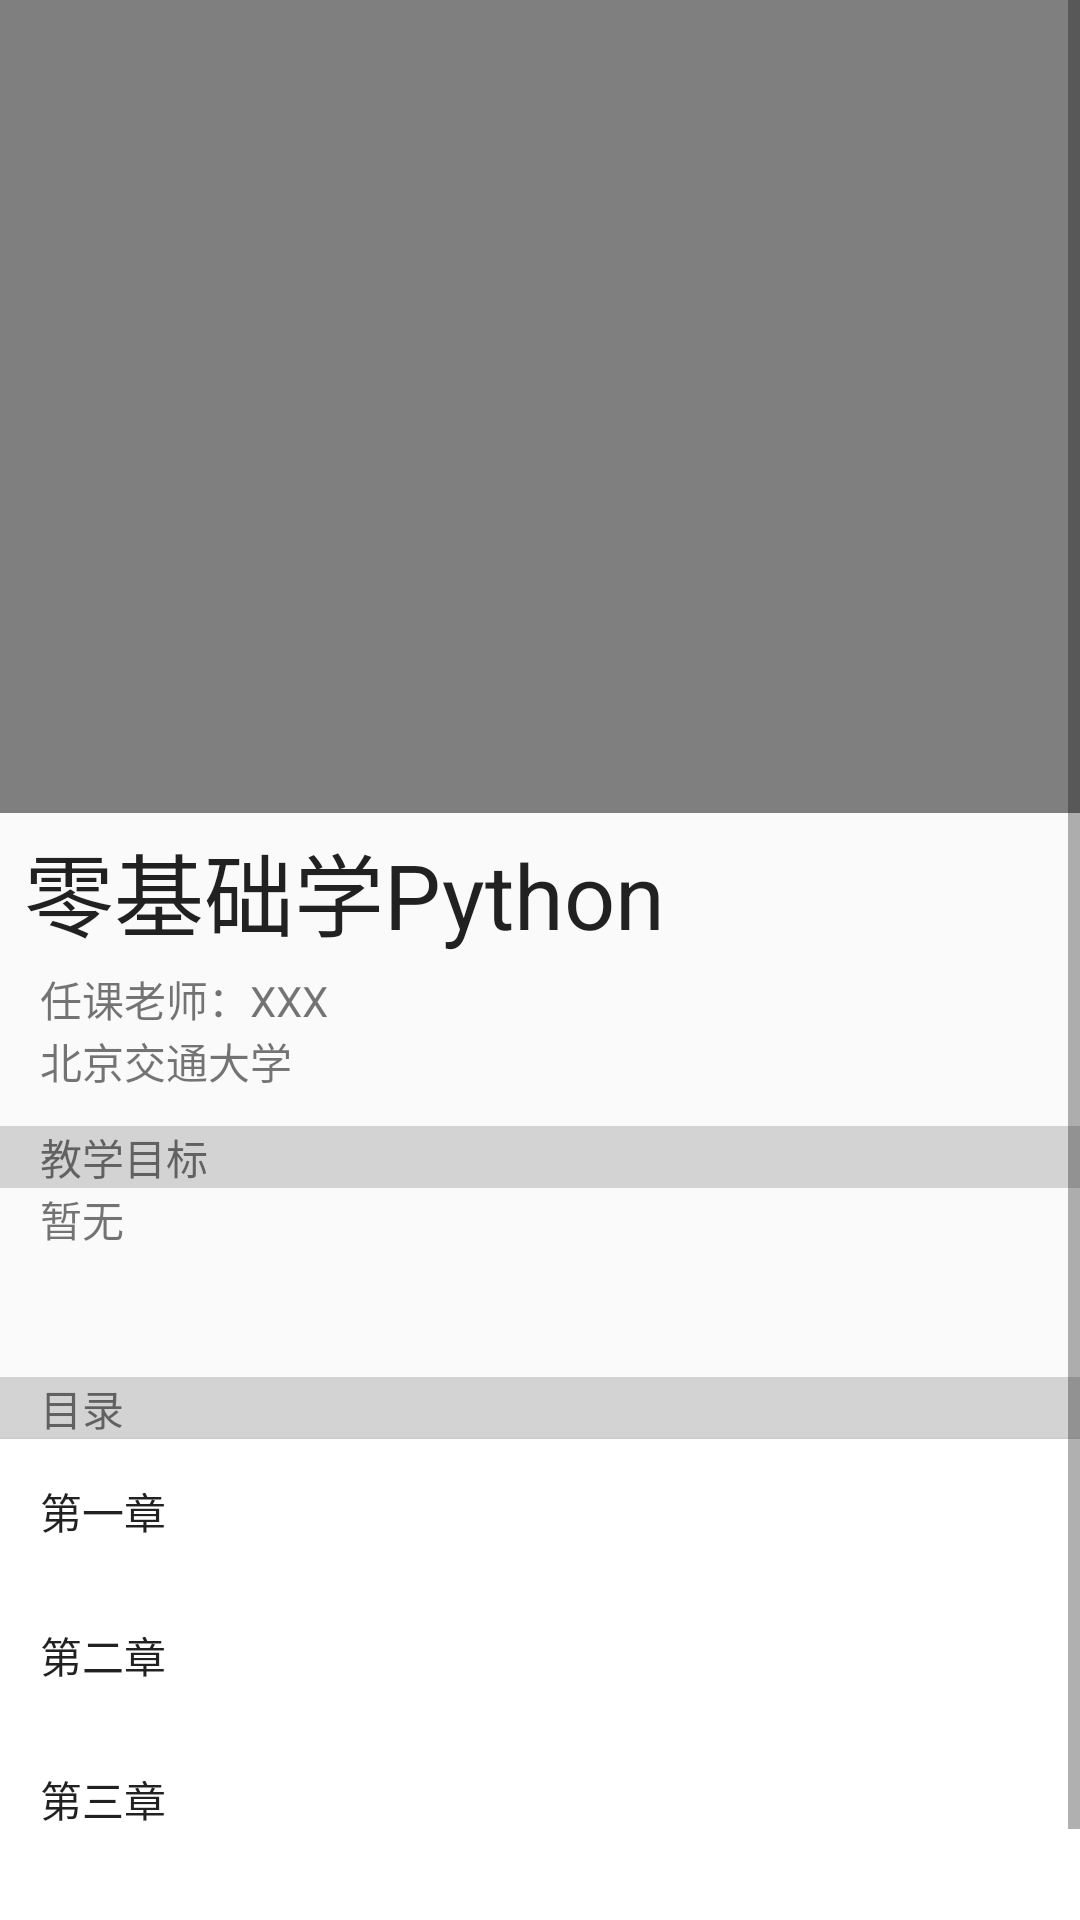

Layout XML and referenced resources for this Android screen:
<!-- AndroidManifest.xml: application theme AppTheme -->
<!-- res/layout/activity_class2a2.xml -->
<?xml version="1.0" encoding="utf-8"?>
<androidx.constraintlayout.widget.ConstraintLayout xmlns:android="http://schemas.android.com/apk/res/android"
    xmlns:app="http://schemas.android.com/apk/res-auto"
    xmlns:tools="http://schemas.android.com/tools"
    android:layout_width="match_parent"
    android:layout_height="match_parent"
    tools:context=".classes.class2a1Activity">

    <ScrollView
        android:layout_width="match_parent"
        android:layout_height="match_parent">

        <LinearLayout
            android:layout_width="match_parent"
            android:layout_height="wrap_content"
            android:orientation="vertical">

            <VideoView
                android:id="@+id/videoView2"
                android:layout_width="match_parent"
                android:layout_height="271dp" />

            <TextView
                android:id="@+id/textView21"
                style="@style/Widget.AppCompat.TextView.SpinnerItem"
                android:layout_width="match_parent"
                android:layout_height="wrap_content"
                android:padding="4dp"
                android:singleLine="false"
                android:text="零基础学Python"
                android:textSize="30dp" />

            <TextView
                android:id="@+id/textView24"
                android:layout_width="match_parent"
                android:layout_height="wrap_content"
                android:text="    任课老师：XXX" />

            <TextView
                android:id="@+id/textView23"
                android:layout_width="match_parent"
                android:layout_height="32dp"
                android:text="    北京交通大学" />

            <TextView
                android:id="@+id/textView25"
                android:layout_width="match_parent"
                android:layout_height="wrap_content"
                android:background="#D3D3D3"
                android:text="    教学目标" />

            <TextView
                android:id="@+id/textView26"
                android:layout_width="match_parent"
                android:layout_height="63dp"
                android:text="    暂无" />

            <TextView
                android:id="@+id/textView27"
                android:layout_width="match_parent"
                android:layout_height="wrap_content"
                android:background="#D3D3D3"
                android:text="    目录" />

            <Button
                android:id="@+id/button6"
                android:layout_width="match_parent"
                android:layout_height="wrap_content"
                android:background="#FFFFFF"
                android:gravity="center_vertical"
                android:text="    第一章" />

            <Button
                android:id="@+id/button10"
                android:layout_width="match_parent"
                android:layout_height="wrap_content"
                android:background="#FFFFFF"
                android:gravity="center_vertical"
                android:text="    第二章" />

            <Button
                android:id="@+id/button11"
                android:layout_width="match_parent"
                android:layout_height="wrap_content"
                android:background="#FFFFFF"
                android:gravity="center_vertical"
                android:text="    第三章" />

            <Button
                android:id="@+id/button12"
                android:layout_width="match_parent"
                android:layout_height="wrap_content"
                android:background="#FFFFFF"
                android:gravity="center_vertical"
                android:text="    第四章" />

        </LinearLayout>
    </ScrollView>

</androidx.constraintlayout.widget.ConstraintLayout>
<!-- resources referenced by this layout -->
<resources>
  <style name="AppTheme" parent="Theme.AppCompat.Light.DarkActionBar">
          
          <item name="colorPrimary">@color/colorPrimary</item>
          <item name="colorPrimaryDark">@color/colorPrimaryDark</item>
          <item name="colorAccent">@color/colorAccent</item>
          <item name="actionBarSize">0.5dip</item>
      </style>
  <!-- not gathered from this repository: default colours our renderer supplied (Android Studio template values) -->
  <color name="colorPrimary">#FF6200EE</color>
  <color name="colorPrimaryDark">#FF3700B3</color>
  <color name="colorAccent">#FF03DAC5</color>
</resources>
